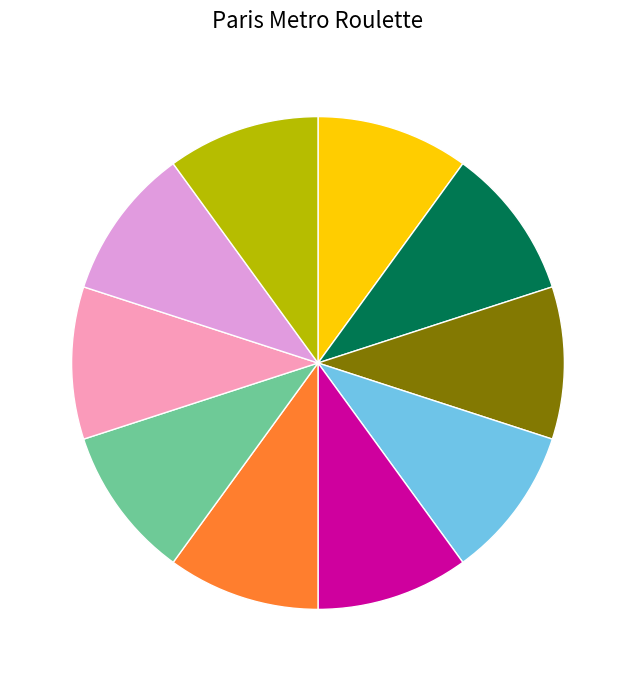

The script that saved this image:
import matplotlib.pyplot as plt
import numpy as np

# Exact colors from the first 10 metro lines in lines.json
colors = [
    "#FFCD00", # Ligne 1
    "#007852", # Ligne 10
    "#837902", # Ligne 3
    "#6EC4E8", # Ligne 3bis
    "#CF009E", # Ligne 4
    "#FF7E2E", # Ligne 5
    "#6ECA97", # Ligne 6
    "#FA9ABA", # Ligne 7
    "#E19BDF", # Ligne 8
    "#B6BD00"  # Ligne 9
]

# Labels for the lines
labels = ["L1", "L2", "L3", "L3b", "L4", "L5", "L6", "L7", "L8", "L9"]

# Create data for the pie chart (equal slices)
data = [1] * 10

fig, ax = plt.subplots(figsize=(8, 8), subplot_kw=dict(aspect="equal"))

# Create the pie chart (roulette style, full up to the center)
ax.pie(data, colors=colors, startangle=90, 
       counterclock=False, wedgeprops=dict(edgecolor='w', linewidth=1))

plt.title("Paris Metro Roulette", fontsize=16, pad=20)

# Save the image
plt.savefig("logo_metro_roulette.png", bbox_inches='tight', dpi=300)
print("Image saved as logo_metro_roulette.png")
